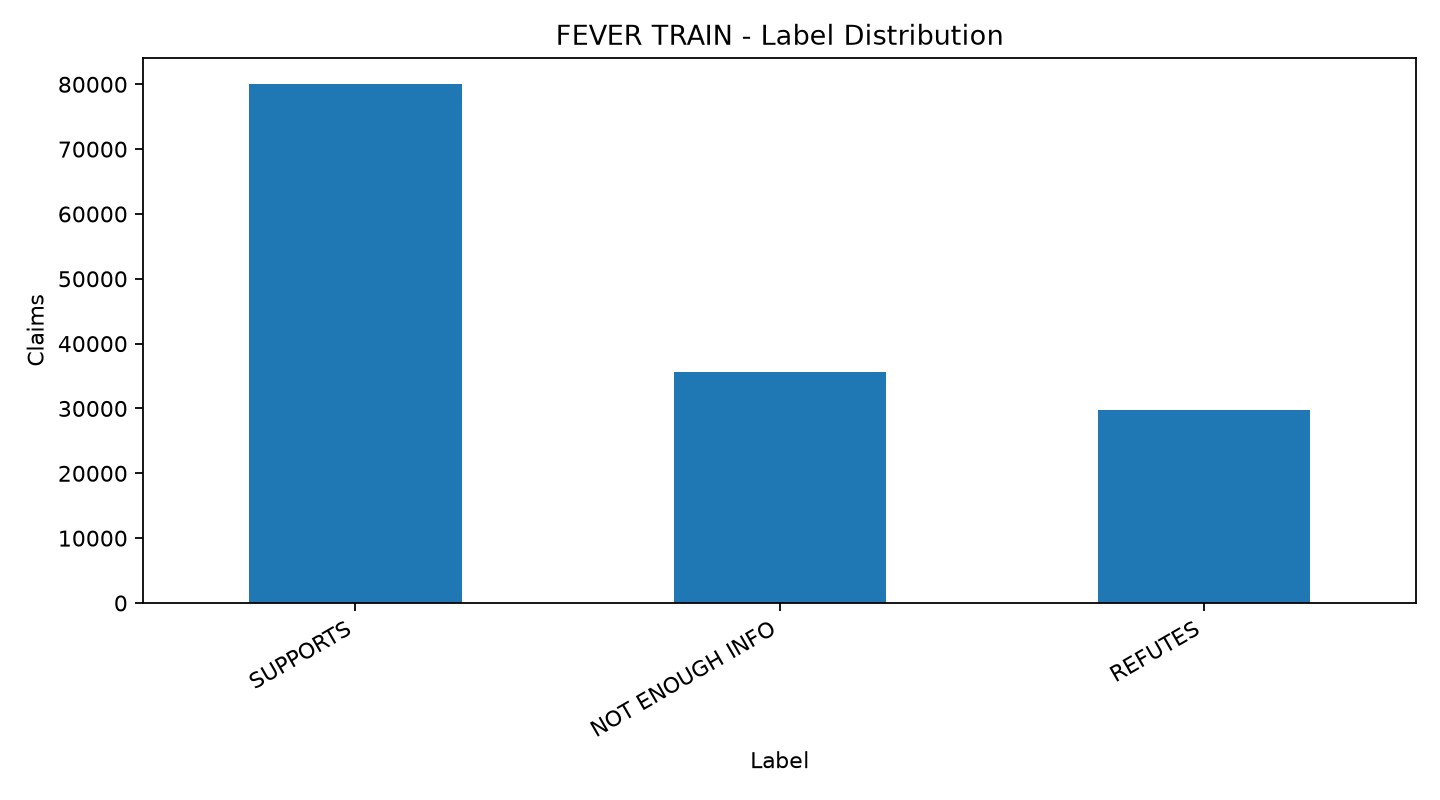

The data file committed next to this chart (first rows):
label, count, percentage
SUPPORTS, 80035, 55.03
NOT ENOUGH INFO, 35639, 24.5
REFUTES, 29775, 20.47
